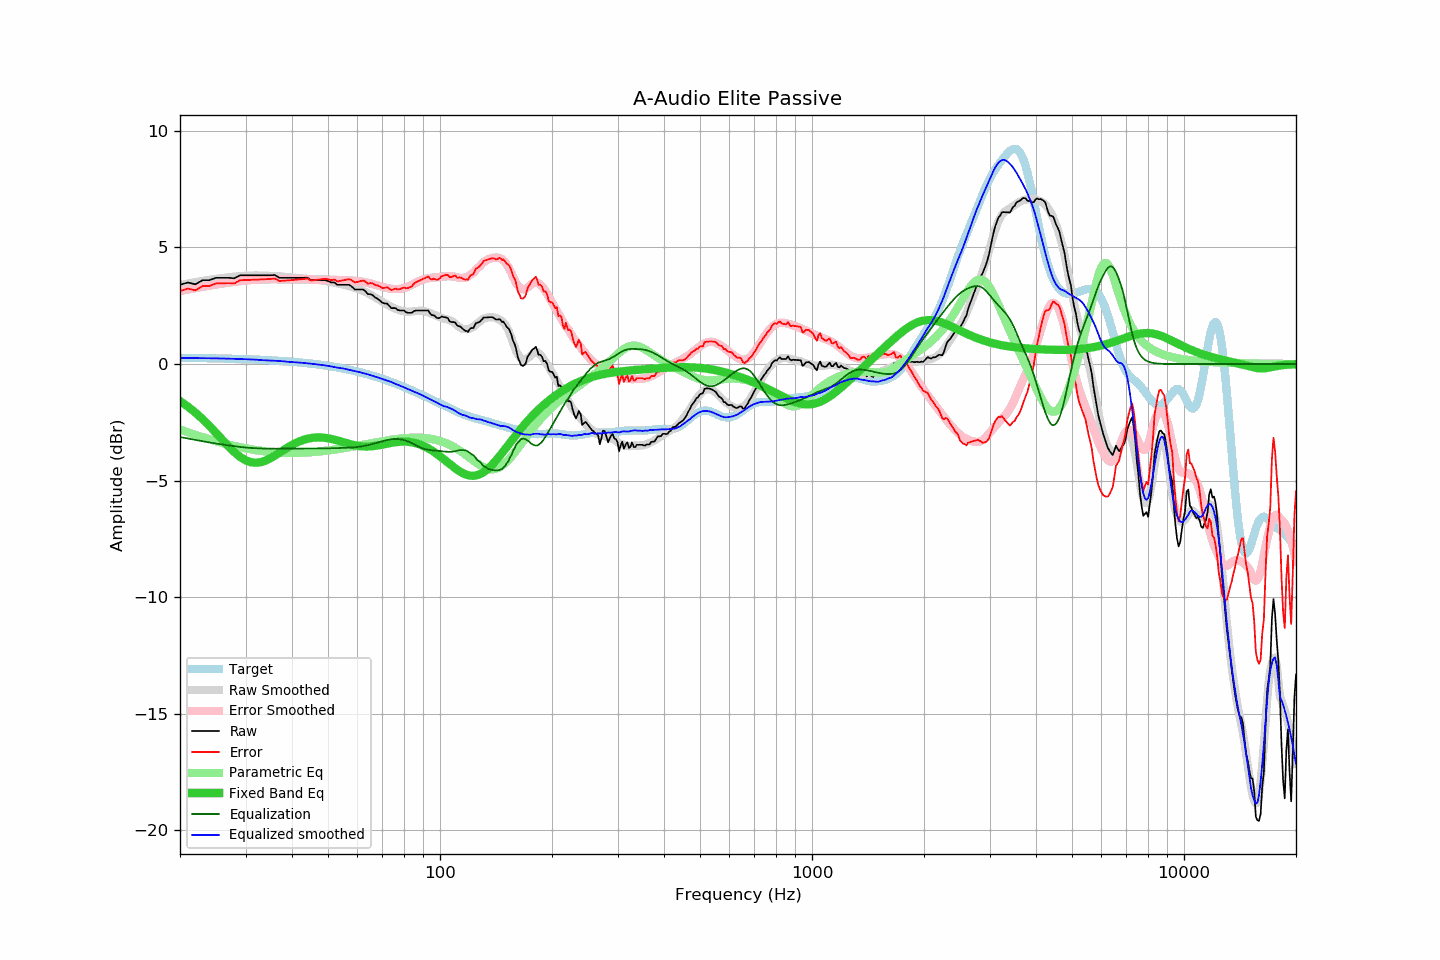

The data file committed next to this chart (first rows):
frequency, raw, error, smoothed, error_smoothed, equalization, parametric_eq, equalized_raw, equalized_smoothed, target
20, 3.40, 3.13, 3.39, 3.13, -3.13, -1.59, 0.27, 0.26, 0.27
21, 3.50, 3.23, 3.45, 3.20, -3.20, -1.83, 0.30, 0.26, 0.26
22, 3.42, 3.16, 3.51, 3.26, -3.26, -2.08, 0.16, 0.25, 0.26
23, 3.60, 3.34, 3.56, 3.31, -3.31, -2.36, 0.29, 0.25, 0.25
24, 3.60, 3.35, 3.61, 3.36, -3.36, -2.66, 0.23, 0.25, 0.25
25, 3.70, 3.46, 3.65, 3.41, -3.41, -2.96, 0.29, 0.24, 0.24
26, 3.70, 3.46, 3.69, 3.45, -3.45, -3.25, 0.24, 0.24, 0.24
27, 3.70, 3.47, 3.72, 3.49, -3.49, -3.53, 0.21, 0.23, 0.23
28, 3.68, 3.46, 3.75, 3.53, -3.53, -3.78, 0.15, 0.22, 0.22
29, 3.81, 3.59, 3.77, 3.56, -3.56, -3.98, 0.25, 0.21, 0.21
30, 3.81, 3.60, 3.79, 3.58, -3.58, -4.13, 0.23, 0.21, 0.21
31, 3.81, 3.61, 3.79, 3.60, -3.60, -4.21, 0.21, 0.19, 0.20
32, 3.81, 3.62, 3.80, 3.61, -3.61, -4.24, 0.19, 0.19, 0.19
33, 3.81, 3.63, 3.79, 3.62, -3.62, -4.21, 0.18, 0.17, 0.18
34, 3.81, 3.64, 3.79, 3.63, -3.63, -4.14, 0.18, 0.16, 0.17
35, 3.81, 3.65, 3.78, 3.63, -3.63, -4.04, 0.17, 0.15, 0.16
36, 3.82, 3.67, 3.78, 3.63, -3.63, -3.93, 0.18, 0.14, 0.15
37, 3.70, 3.56, 3.76, 3.63, -3.63, -3.81, 0.06, 0.13, 0.14
38, 3.70, 3.57, 3.75, 3.63, -3.63, -3.69, 0.06, 0.12, 0.12
39, 3.70, 3.59, 3.73, 3.63, -3.63, -3.57, 0.07, 0.09, 0.11
40, 3.70, 3.60, 3.71, 3.63, -3.63, -3.47, 0.07, 0.08, 0.10
41, 3.70, 3.62, 3.70, 3.63, -3.63, -3.38, 0.07, 0.07, 0.08
42, 3.70, 3.63, 3.68, 3.62, -3.62, -3.31, 0.07, 0.06, 0.07
43, 3.70, 3.65, 3.67, 3.62, -3.62, -3.25, 0.07, 0.05, 0.05
44, 3.71, 3.67, 3.66, 3.62, -3.62, -3.21, 0.08, 0.03, 0.03
45, 3.60, 3.58, 3.64, 3.62, -3.62, -3.17, -0.03, 0.01, 0.02
46, 3.60, 3.60, 3.62, 3.62, -3.62, -3.16, -0.03, -0.00, -0.00
47, 3.60, 3.62, 3.60, 3.62, -3.62, -3.15, -0.03, -0.02, -0.02
48, 3.60, 3.64, 3.58, 3.62, -3.62, -3.15, -0.03, -0.04, -0.04
49, 3.60, 3.66, 3.56, 3.62, -3.62, -3.17, -0.02, -0.06, -0.06
50, 3.56, 3.64, 3.54, 3.62, -3.62, -3.19, -0.06, -0.08, -0.08
51, 3.50, 3.60, 3.51, 3.62, -3.62, -3.21, -0.12, -0.10, -0.10
52, 3.50, 3.62, 3.48, 3.61, -3.61, -3.25, -0.11, -0.13, -0.12
53, 3.40, 3.54, 3.45, 3.61, -3.61, -3.28, -0.21, -0.15, -0.15
54, 3.40, 3.57, 3.43, 3.60, -3.60, -3.32, -0.21, -0.17, -0.17
55, 3.40, 3.59, 3.40, 3.60, -3.60, -3.36, -0.20, -0.19, -0.19
56, 3.40, 3.62, 3.37, 3.59, -3.59, -3.39, -0.20, -0.22, -0.22
57, 3.40, 3.64, 3.34, 3.59, -3.59, -3.43, -0.19, -0.25, -0.25
58, 3.32, 3.59, 3.30, 3.58, -3.58, -3.46, -0.26, -0.28, -0.27
59, 3.20, 3.50, 3.27, 3.57, -3.57, -3.48, -0.37, -0.30, -0.30
60, 3.20, 3.52, 3.23, 3.56, -3.56, -3.51, -0.36, -0.33, -0.33
61, 3.20, 3.55, 3.19, 3.54, -3.54, -3.52, -0.35, -0.35, -0.36
62, 3.20, 3.58, 3.14, 3.52, -3.52, -3.53, -0.33, -0.39, -0.38
63, 3.13, 3.54, 3.09, 3.50, -3.50, -3.54, -0.38, -0.41, -0.41
64, 3.00, 3.44, 3.04, 3.48, -3.48, -3.54, -0.48, -0.44, -0.44
65, 3.00, 3.47, 2.98, 3.45, -3.45, -3.53, -0.46, -0.48, -0.47
66, 2.95, 3.45, 2.91, 3.43, -3.43, -3.52, -0.48, -0.51, -0.51
67, 2.85, 3.39, 2.85, 3.40, -3.40, -3.51, -0.55, -0.54, -0.54
68, 2.80, 3.37, 2.79, 3.37, -3.37, -3.49, -0.57, -0.57, -0.57
69, 2.72, 3.32, 2.73, 3.34, -3.34, -3.48, -0.62, -0.60, -0.60
70, 2.63, 3.26, 2.67, 3.31, -3.31, -3.46, -0.68, -0.64, -0.64
71, 2.60, 3.27, 2.61, 3.28, -3.28, -3.44, -0.69, -0.68, -0.67
72, 2.60, 3.30, 2.55, 3.26, -3.26, -3.42, -0.66, -0.71, -0.70
73, 2.50, 3.24, 2.50, 3.24, -3.24, -3.40, -0.74, -0.74, -0.74
74, 2.40, 3.17, 2.46, 3.23, -3.23, -3.38, -0.83, -0.77, -0.77
75, 2.40, 3.21, 2.40, 3.22, -3.22, -3.37, -0.82, -0.81, -0.81
76, 2.40, 3.24, 2.36, 3.22, -3.22, -3.35, -0.82, -0.85, -0.84
77, 2.32, 3.20, 2.33, 3.22, -3.22, -3.34, -0.90, -0.89, -0.88
78, 2.30, 3.21, 2.30, 3.22, -3.22, -3.34, -0.93, -0.93, -0.92
79, 2.30, 3.25, 2.28, 3.24, -3.24, -3.33, -0.94, -0.96, -0.95
... 553 more rows
